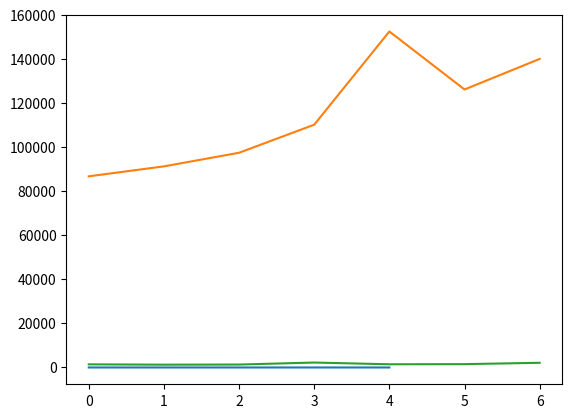

Here is the Python script that generated this plot:
import numpy as np
import matplotlib.pyplot as plt


step4 = np.array([563/410, 525/649, 43891/23356, 12844/7717, 80406/98492])

plt.plot(step4)
plt.show()

nprocess = np.array([86766, 91289, 97467, 110210, 152516, 126185, 140065])

plt.plot(nprocess)
plt.show()

nprocess = np.array([1421, 1272, 1333, 2239, 1454, 1518, 2131])

plt.plot(nprocess)
plt.show()
